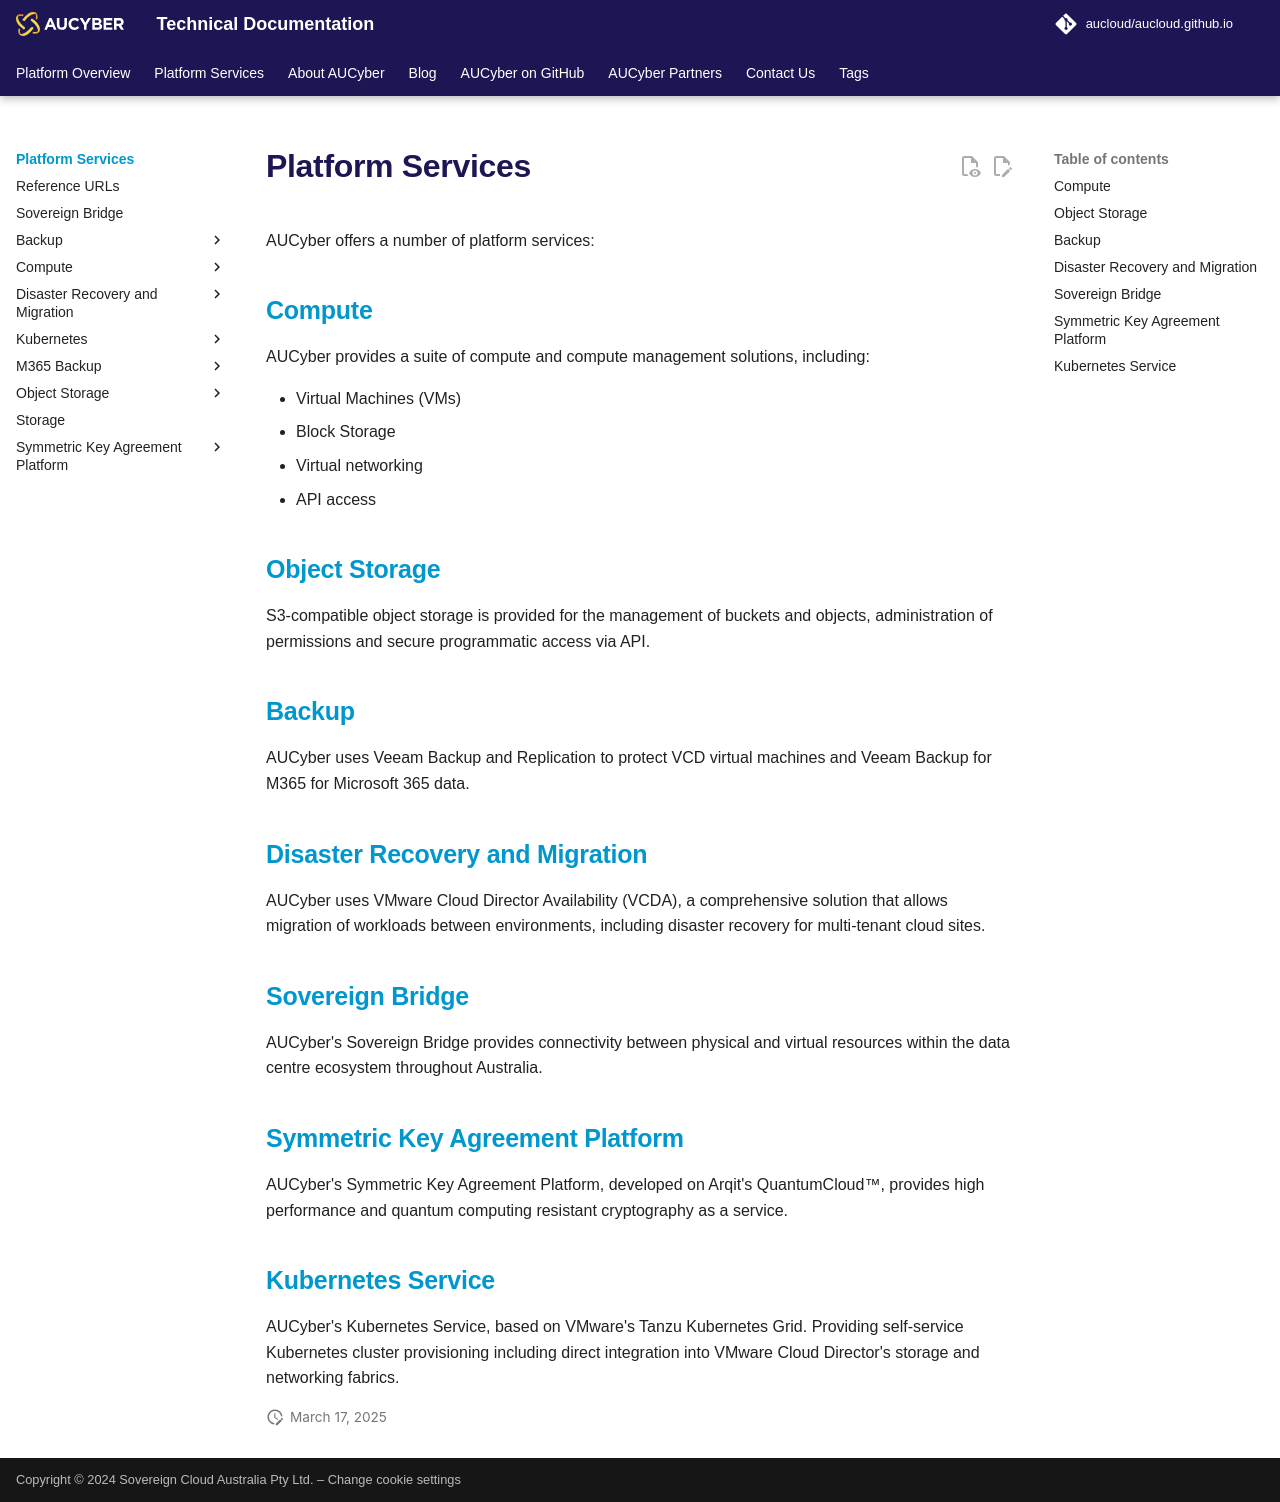

repository: aucloud/aucloud.github.io · page: latest/Platform_Services/index.html · generator: mkdocs

---
title: Platform Services
description: Platform Services
---

AUCyber offers a number of platform services:

## [Compute](./Compute/index.md)

AUCyber provides a suite of compute and compute management solutions, including:

- Virtual Machines (VMs)
- Block Storage
- Virtual networking
- API access

## [Object Storage](./Object_Storage/index.md)

S3-compatible object storage is provided for the management of buckets and objects, administration of permissions and secure programmatic access via API.

## [Backup](./Backup/index.md)

AUCyber uses Veeam Backup and Replication to protect VCD virtual machines and  Veeam Backup for M365 for Microsoft 365 data.

## [Disaster Recovery and Migration](./Disaster_Recovery_and_Migration/index.md)

AUCyber uses VMware Cloud Director Availability (VCDA), a comprehensive solution that allows migration of workloads between environments, including disaster recovery for multi-tenant cloud sites.

## [Sovereign Bridge](./sovereign_bridge.md)

AUCyber's Sovereign Bridge provides connectivity between physical and virtual resources within the data centre ecosystem throughout Australia.

## [Symmetric Key Agreement Platform](./Symmetric_Key_Agreement_Platform/index.md)

AUCyber's Symmetric Key Agreement Platform, developed on Arqit's QuantumCloud™, provides high performance and quantum computing resistant cryptography as a service.

## [Kubernetes Service](./Kubernetes/index.md)

AUCyber's Kubernetes Service, based on VMware's Tanzu Kubernetes Grid. Providing self-service Kubernetes cluster provisioning including direct integration into VMware Cloud Director's storage and networking fabrics.
